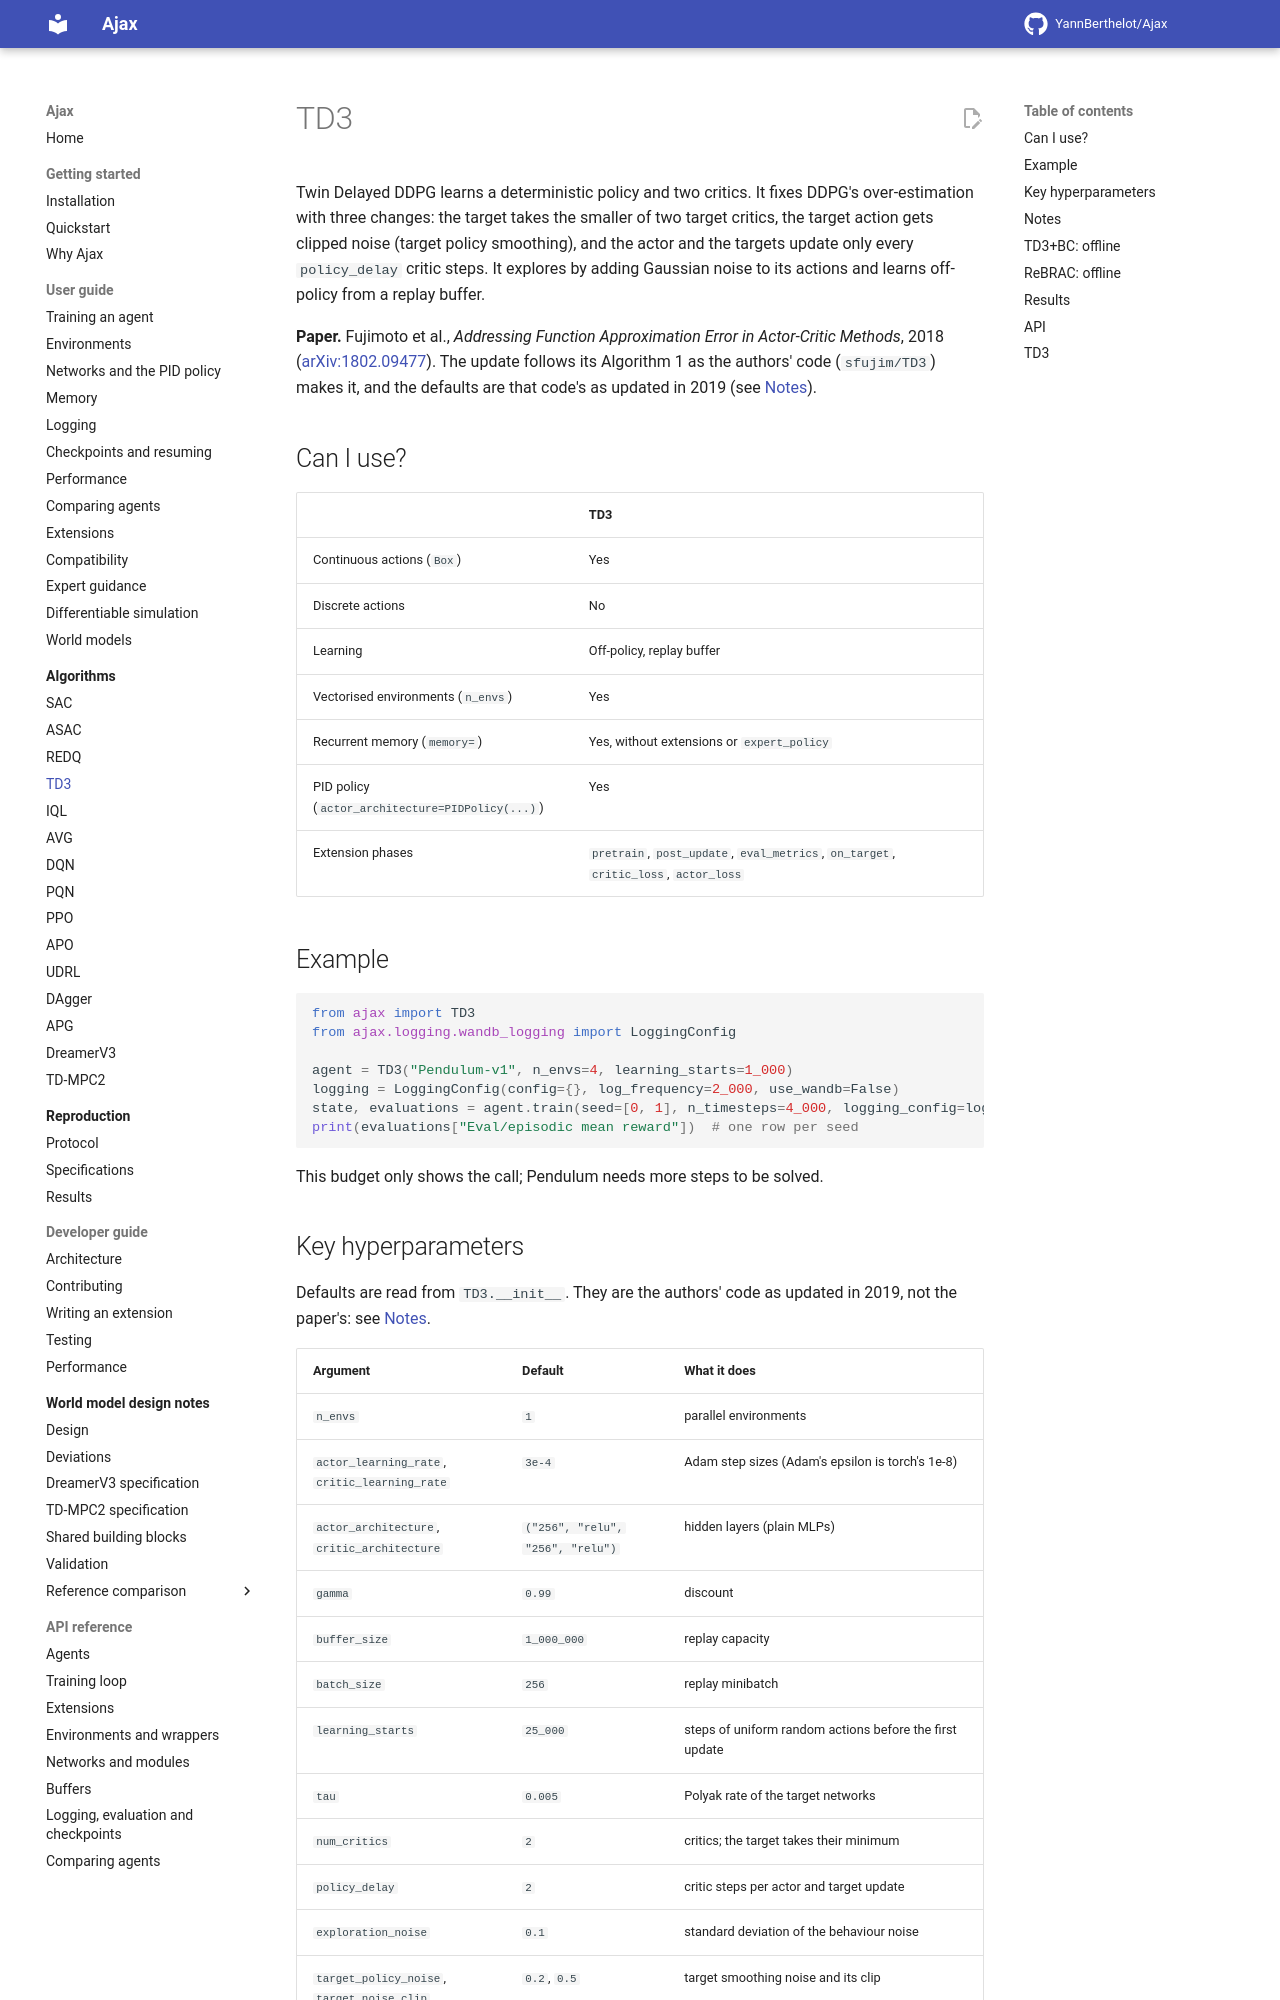

repository: YannBerthelot/Ajax · page: 0.4/algorithms/td3/index.html · generator: mkdocs

# TD3

Twin Delayed DDPG learns a deterministic policy and two critics. It curbs
DDPG's over-estimation in three ways: the target takes the smaller of the
two target critics' values, the target action gets clipped noise (target
policy smoothing), and the actor and the targets update only every
`policy_delay` critic steps. It explores by adding Gaussian noise to its
actions.

**Paper:** Fujimoto, van Hoof and Meger, *Addressing Function Approximation
Error in Actor-Critic Methods*, ICML 2018
([arXiv:1802.09477](https://arxiv.org/abs/1802.09477)). Ajax follows the
authors' code, `sfujim/TD3` at `34770cc`.

## When to use it

TD3 learns off-policy from a replay buffer, as [SAC](sac.md) does, but its
policy is deterministic: one action per state, explored around with noise
of a size you set. It is also the base of the offline methods TD3+BC and
ReBRAC below. SAC learns a stochastic policy and tunes its exploration
itself.

| Feature | TD3 |
| --- | --- |
| Discrete actions | no |
| Continuous actions | yes, a deterministic `tanh` policy, mapped onto the environment's bounds |
| Memory (`memory=`) | yes, on replayed sequences, without `expert_policy` or most extensions ([Memory](../guide/memory.md)) |
| Environments | gymnax, Brax, MuJoCo Playground |
| Image observations | no |
| PID policy | yes, `actor_architecture=PIDPolicy(...)` ([Networks](../guide/networks.md)) |
| Several seeds in one call | yes, `train(seed=[...])` |
| Offline training | yes, `train_offline` ([Training](../guide/training.md#training-offline)); also [TD3+BC](#td3bc-offline) and [ReBRAC](#rebrac-offline) |
| Extension phases | `pretrain`, `post_update`, `eval_metrics`, `observe`, `on_target`, `critic_loss`, `actor_loss`, `action`, `eval_action`, `transform_action`, `actuate`, `choose_warmup_action`, `choose_replay_action`, `track_memory` ([which extensions run](../guide/compatibility.md)) |
| Resume and checkpoints | yes; a run split by a checkpoint equals the run left whole |

## Example

```python
from ajax import TD3
from ajax.logging import LoggingConfig

agent = TD3("Pendulum-v1", n_envs=4, learning_starts=1_000)
logging = LoggingConfig(log_frequency=2_000, backends=())
state, evaluations = agent.train(seed=[0, 1], n_timesteps=4_000, logging_config=logging)
print(evaluations["Eval/episodic mean reward"])  # one row per seed
```

This budget only shows the call; Pendulum needs more steps to be solved.
